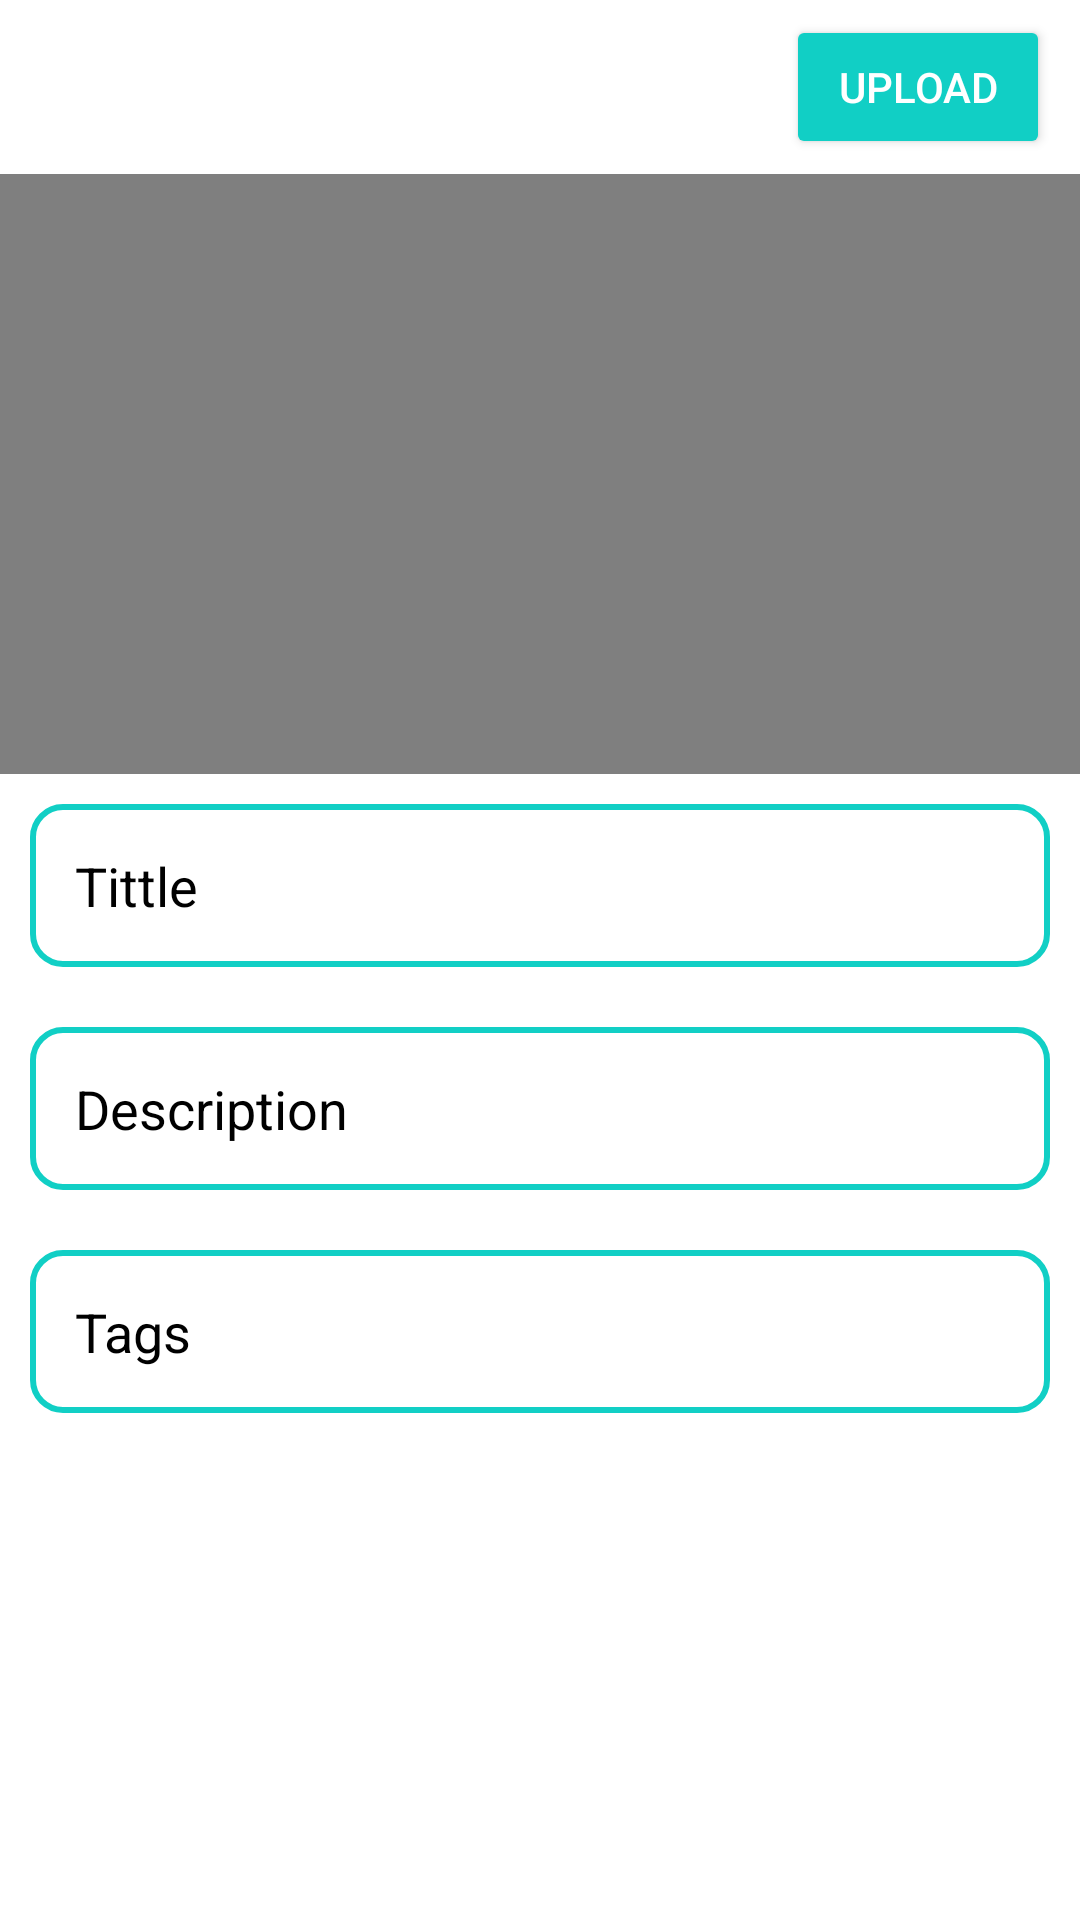

Layout XML and referenced resources for this Android screen:
<!-- AndroidManifest.xml: application theme Theme.TechTube -->
<!-- res/layout/activity_video_preview.xml -->
<?xml version="1.0" encoding="utf-8"?>
<RelativeLayout xmlns:android="http://schemas.android.com/apk/res/android"
    xmlns:tools="http://schemas.android.com/tools"
    android:layout_width="match_parent"
    android:layout_height="match_parent"
    tools:context=".VideoPreviewActivity">

    <ScrollView
        android:layout_width="match_parent"
        android:layout_height="match_parent">

        <LinearLayout
            android:layout_width="match_parent"
            android:layout_height="match_parent"
            android:orientation="vertical">

            <Button
                android:id="@+id/btn_upload"
                android:layout_width="wrap_content"
                android:layout_height="wrap_content"
                android:layout_gravity="end"
                android:layout_marginTop="5dp"
                android:layout_marginRight="10dp"
                android:layout_marginBottom="5dp"
                android:backgroundTint="@color/colorAccent"
                android:text="Upload"
                android:textColor="@color/white" />

            <RelativeLayout
                android:id="@+id/viedo_view_layout"
                android:layout_width="match_parent"
                android:layout_height="wrap_content">

                <FrameLayout
                    android:layout_width="match_parent"
                    android:layout_height="wrap_content">

                    <VideoView
                        android:id="@+id/videoview"
                        android:layout_width="match_parent"
                        android:layout_height="200dp"
                        android:layout_centerHorizontal="true"
                        android:layout_gravity="center">

                    </VideoView>
                </FrameLayout>


                <ImageView
                    android:id="@+id/play_vide_icon"
                    android:layout_width="50dp"
                    android:layout_height="50dp"
                    android:layout_centerInParent="true"
                    android:src="@drawable/ic_play_video" />
            </RelativeLayout>

            <EditText
                android:id="@+id/edittittle"
                android:layout_width="match_parent"
                android:layout_height="wrap_content"
                android:layout_gravity="center"
                android:layout_margin="10dp"
                android:background="@drawable/bottom_sheet"
                android:hint="Tittle"
                android:padding="15dp"
                android:scrollbarAlwaysDrawVerticalTrack="true"
                android:textColor="@color/black"
                android:textColorHint="@color/black" />

            <EditText
                android:layout_width="match_parent"
                android:layout_height="wrap_content"
                android:layout_gravity="center"
                android:layout_margin="10dp"
                android:background="@drawable/bottom_sheet"
                android:hint="Description"
                android:id="@+id/editdescription"
                android:inputType="textMultiLine"
                android:padding="15dp"
                android:scrollbarAlwaysDrawVerticalTrack="true"
                android:textColor="@color/black"
                android:textColorHint="@color/black" />

            <EditText
                android:layout_width="match_parent"
                android:layout_height="wrap_content"
                android:layout_gravity="center"
                android:id="@+id/edittags"
                android:layout_margin="10dp"
                android:background="@drawable/bottom_sheet"
                android:hint="Tags"
                android:inputType="textMultiLine"
                android:padding="15dp"
                android:scrollbarAlwaysDrawVerticalTrack="true"
                android:textColor="@color/black"
                android:textColorHint="@color/black" />

        </LinearLayout>
    </ScrollView>


</RelativeLayout>
<!-- resources referenced by this layout -->
<resources>
  <color name="colorAccent">#11CFC5</color>
  <color name="white">#fff</color>
  <!-- drawable bottom_sheet (drawable) -->
  <?xml version="1.0" encoding="utf-8"?>
  <shape xmlns:android="http://schemas.android.com/apk/res/android">
      <solid
          android:color="@color/white"/>
      <corners
          android:bottomRightRadius="10dp"
          android:bottomLeftRadius="10dp"
          android:topRightRadius="10dp"
          android:topLeftRadius="10dp"/>
      <stroke
          android:width="2dp"
          android:color="@color/colorAccent"/>
  
  </shape>
  <style name="Theme.TechTube" parent="Theme.MaterialComponents.DayNight.NoActionBar">
          
          <item name="colorPrimary">#939393</item>
          <item name="colorPrimaryVariant">#035A3B</item>
          <item name="colorOnPrimary">@color/white</item>
          
          <item name="colorSecondary">#11CFC5</item>
          <item name="colorSecondaryVariant">#3CFFE1</item>
          <item name="colorOnSecondary">@color/black</item>
          
          <item name="android:statusBarColor" tools:targetApi="l">@color/colorAccent</item>
          
          <item name="android:windowDisablePreview">true</item>
      </style>
  <!-- not gathered from this repository: default colours our renderer supplied (Android Studio template values) -->
  <color name="black">#FF000000</color>
</resources>
